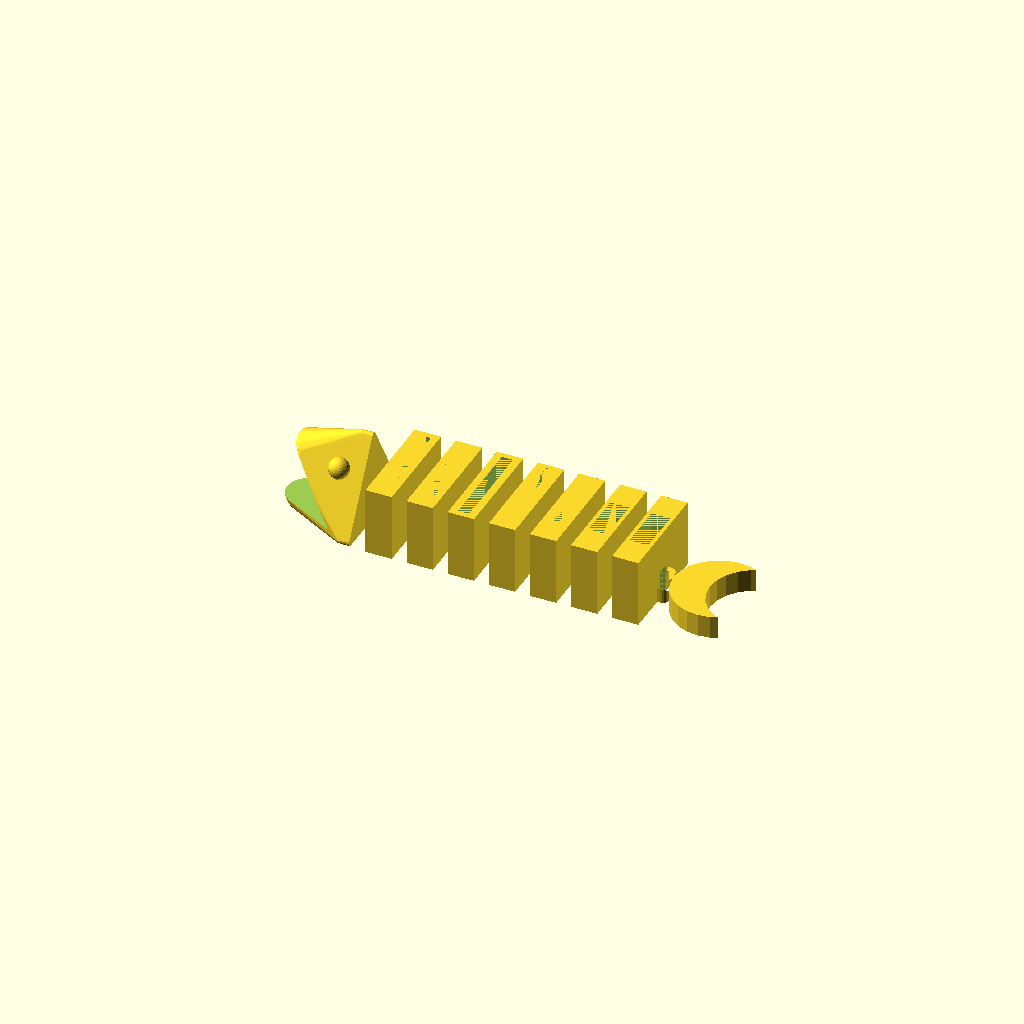
Cell 1: rendered with the file's own defaults.
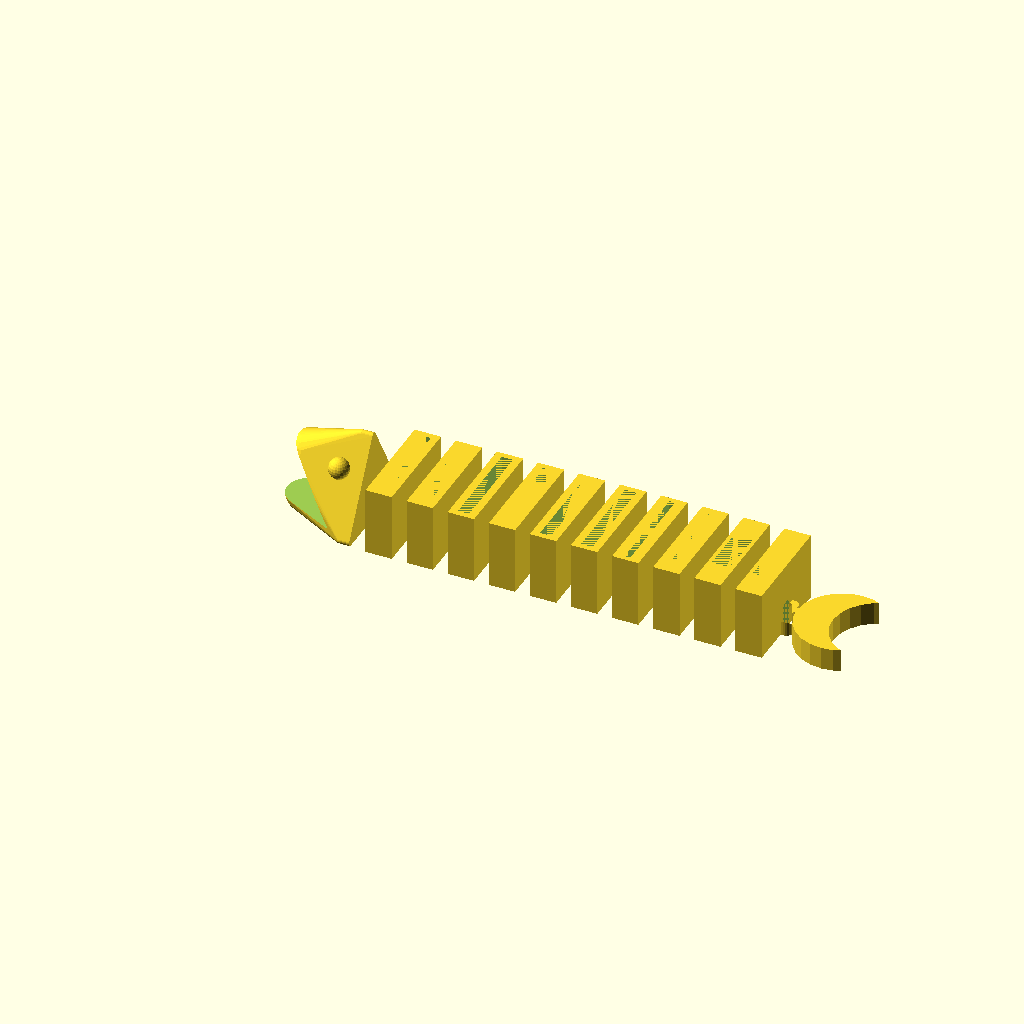
Cell 2 — segs_for_sd set to 6, the other parameters unchanged.
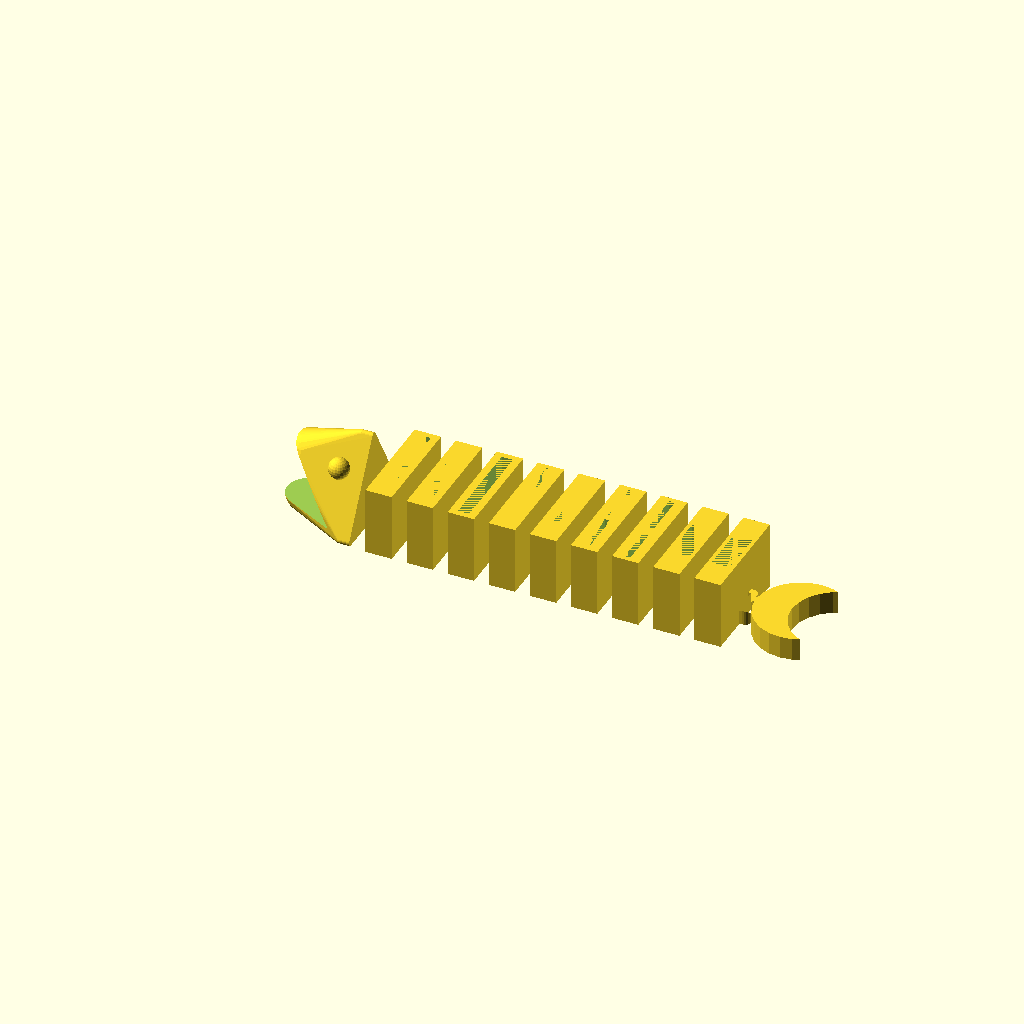
Cell 3: segs_for_micro_sd = 4 (everything else at default).
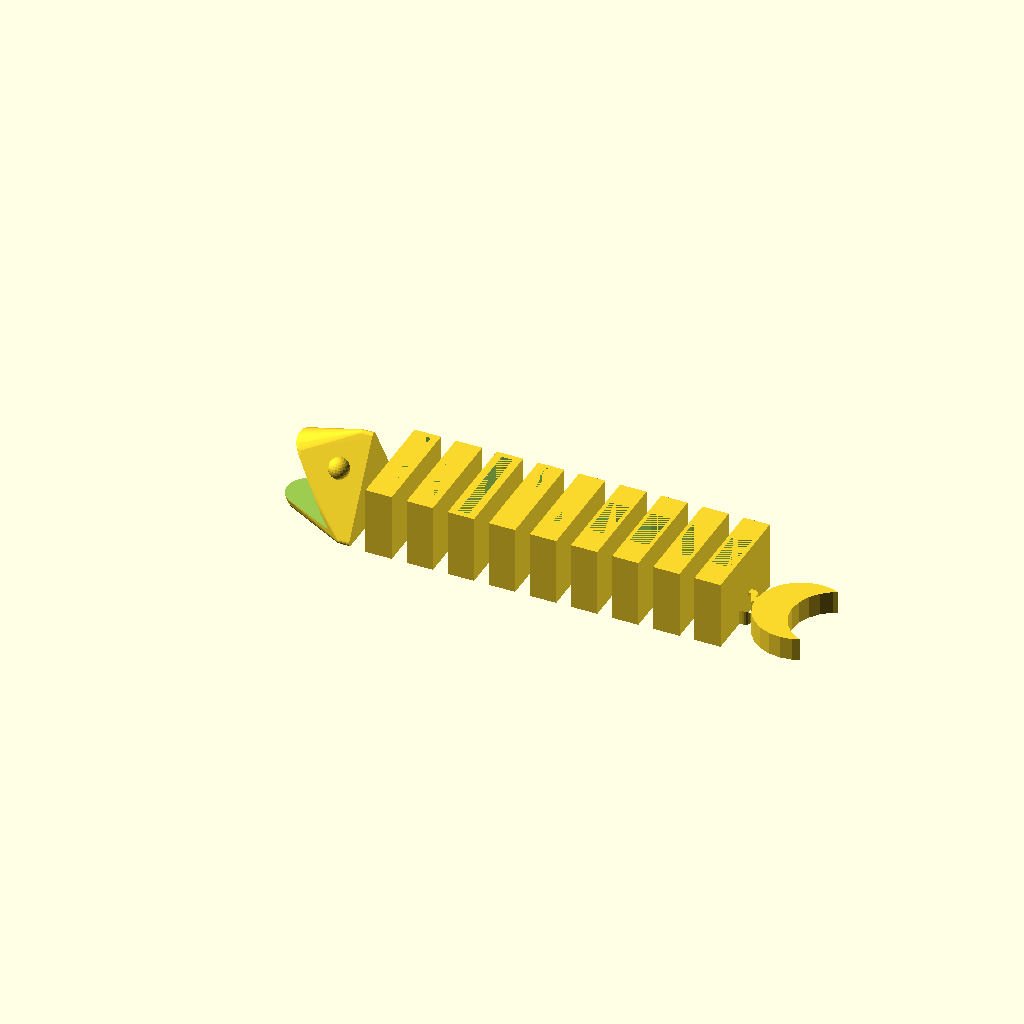
Cell 4: the same model with segs_for_usb = 4.
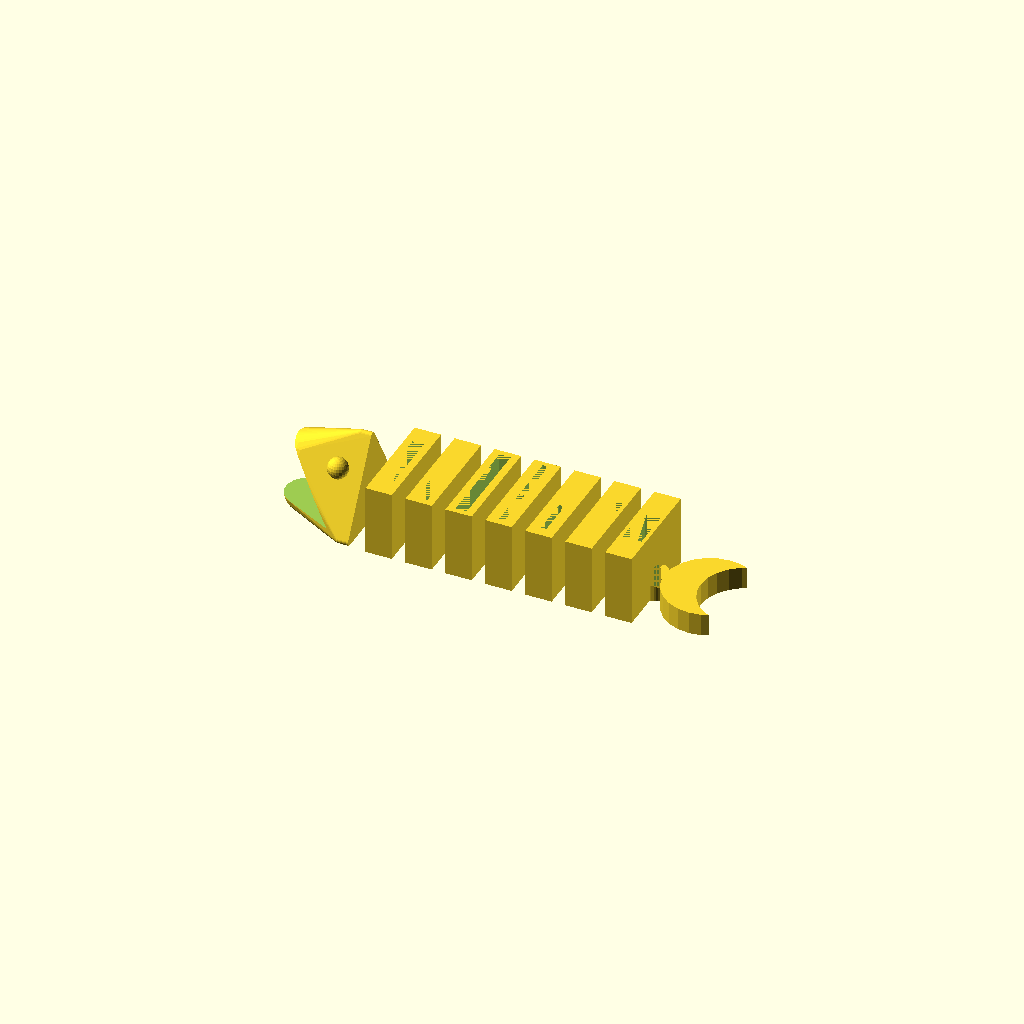
Cell 5 — spacing set to 1.2, the other parameters unchanged.
All cells are drawn from one camera (rotation 55°, 0°, 25°, orthographic, colour scheme Cornfield), so only the parameter changes between them.
OpenSCAD source file scadFiles/1737367/2705613.scad:
segs_for_sd = 3;

segs_for_micro_sd = 2;

segs_for_usb = 2;

spacing = 0.6;



module triangle(triangle_length, joint_thickness) {

	offset_len = 1;

	radius = 0.5 * triangle_length / cos(30) - offset_len;

	translate([joint_thickness, 0, radius * sin(30) + offset_len]) 

		rotate([0, -90, 0]) 

			linear_extrude(joint_thickness) 

				offset(r = offset_len) 

					circle(radius, $fn = 3);

}



module sd_usb_holder_fish(segs_for_sd, segs_for_micro_sd, spacing) {

    $fn = 24;

	

	joint_thickness = 3; 

	sd_thickness = 1.5;

	sd_inner_length = 25;

	sd_inner_width = 3;

	sd_inner_depth = 10;



    sd_outer_length = sd_inner_length + 2 * sd_thickness;	

	sd_outer_width = sd_inner_width + 2 * sd_thickness + 1;

	

	micro_sd_length = 12;

	micro_sd_thickness = 1.5;

	micro_sd_depth = 8;

	

	usb_length = 12.5; 

	usb_thickness = 5;

	usb_depth = 10;

	



	triangle_length = sd_outer_length;

	half_length = triangle_length / 2;

    double_thickness = joint_thickness * 2;

	

	step = (triangle_length * sin(60) - double_thickness) / (segs_for_sd + 0.4);



	module joint() {

	    translate([joint_thickness * 2 / 3, 0, 0]) union() {

			difference() {

				union() {

					translate([1.5 * joint_thickness - spacing / 2, 0, joint_thickness]) 

						linear_extrude(double_thickness, center = true) difference() {

							offset(r = joint_thickness / 2 + spacing / 2) 

								square([joint_thickness, joint_thickness], center = true);

							square([joint_thickness , joint_thickness + spacing], center = true);

						}

				}

				linear_extrude(double_thickness)   

					square([double_thickness, joint_thickness + spacing], center = true); 

			}



			translate([sd_outer_width * 1.05 + joint_thickness, 0, joint_thickness]) rotate([90, -90, 0])

			linear_extrude(joint_thickness - spacing * 2, center = true) difference() {

				union() {

					circle(joint_thickness);

					translate([-joint_thickness, 0, 0]) 

						square([double_thickness, joint_thickness]);

				}

				circle(joint_thickness / 2.5 + spacing);

			}

		}

		

		translate([sd_outer_width / 6 + spacing / 2, 0, joint_thickness]) rotate([90, 0, 0]) 

			linear_extrude(double_thickness, center = true) 

				circle(joint_thickness / 2.5);

	}



	module fish_body_tail() {

		for(i = [0:(segs_for_sd + segs_for_micro_sd + segs_for_usb) - 1]) {

			translate([(sd_outer_width * 1.6 - spacing / 2) * i, 0, 0]) union() {

			    difference() {

				    if(i < segs_for_sd) {

						difference() {

							translate([sd_outer_width / 2,  0, 0]) 

								linear_extrude(joint_thickness * 2 + spacing + sd_thickness + sd_inner_depth) 

									square([sd_outer_width, sd_outer_length], center = true);

							

							// SD card slot

							translate([sd_outer_width / 2, 0, joint_thickness * 2 + spacing + sd_thickness]) 

								linear_extrude(sd_inner_depth) 		

									square([sd_inner_width, sd_inner_length], center = true);

						}

					} else if(i < segs_for_sd + segs_for_micro_sd) {

					    difference() {

							translate([sd_outer_width / 2,  0, 0]) 

								linear_extrude(joint_thickness * 2 + spacing + sd_thickness + sd_inner_depth) 

									square([sd_outer_width, sd_outer_length], center = true);

							

							// micro SD card slot

							translate([sd_outer_width / 2, micro_sd_length / 2 + sd_thickness / 2, joint_thickness * 2 + spacing + sd_thickness + sd_inner_depth - micro_sd_depth]) 

								linear_extrude(micro_sd_depth) 		

									square([micro_sd_thickness, micro_sd_length], center = true);

									

							translate([sd_outer_width / 2, -micro_sd_length / 2 - sd_thickness / 2, joint_thickness * 2 + spacing + sd_thickness + sd_inner_depth - micro_sd_depth]) 

								linear_extrude(micro_sd_depth) 		

									square([micro_sd_thickness, micro_sd_length], center = true);

						}

					} else {

					    difference() {

							translate([sd_outer_width / 2,  0, 0]) 

								linear_extrude(joint_thickness * 2 + spacing + sd_thickness + sd_inner_depth) 

									square([sd_outer_width, sd_outer_length], center = true);

							

							// USB slot

							translate([sd_outer_width / 2, 0, joint_thickness * 2 + spacing + sd_thickness]) 

								linear_extrude(usb_depth) 		

									square([usb_thickness, usb_length], center = true);

						}

					}

					

					

					linear_extrude(sd_outer_width + spacing) 

							square([sd_outer_width * 2, sd_outer_width / 2], center = true); 

				}

				joint();

			}

		}

		

		// tail

		translate([(sd_outer_width * 1.6 - spacing / 2) * (segs_for_sd + segs_for_micro_sd + segs_for_usb + 1), 0, 0])

		linear_extrude(double_thickness) union() {

			difference() {

				circle(joint_thickness * 4);

				translate([joint_thickness * 3.2, 0, 0]) circle(joint_thickness * 4);

			}

		}

	}



	module head() {

	    r = triangle_length * sin(60) / 4;

		difference() {

			hull() {

				triangle(triangle_length, joint_thickness);

				

				translate([-half_length, 0, half_length]) sphere(r);

				

				translate([-half_length, 0, joint_thickness]) sphere(r);

			}

			

			// flatten chin

			translate([0, 0, -half_length])

			    linear_extrude(half_length) 

				    square([triangle_length * 2, triangle_length], center = true);

			

			// mouth

			scale([1, 1, 0.75]) 

			    translate([-triangle_length / 1.425, 0, triangle_length / 2.25])

			        rotate([0, -90, 90])

   					    linear_extrude(triangle_length * 2, center = true)  

						    circle(triangle_length / 1.5, $fn = 3);

		}



		// eyes

		translate([-triangle_length / 8, triangle_length / 5, triangle_length / 1.75]) 

			sphere(triangle_length / 10);

			

		translate([-triangle_length / 8, -triangle_length / 5, triangle_length / 1.75]) 

			sphere(triangle_length / 10);

	}



	fish_body_tail();

	translate([-sd_outer_width - spacing / 2, 0, 0]) head();

	translate([-sd_outer_width * 1.55, 0, 0]) joint();

}



sd_usb_holder_fish(segs_for_sd, segs_for_micro_sd, spacing);
Parameter table extracted from the source (name, type, default, range or options):
segs_for_sd: number, default 3
segs_for_micro_sd: number, default 2
segs_for_usb: number, default 2
spacing: number, default 0.6
